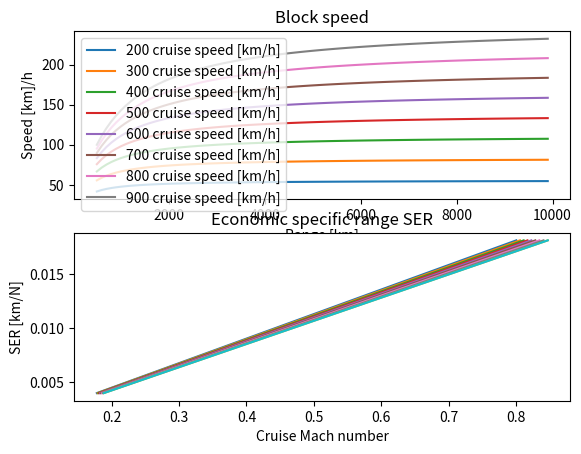

This chart was generated by the following Python code:
# -*- coding: utf-8 -*-
"""
Created on Tue May 14 11:13:37 2019

[redacted]
"""

#-------------------------------MODULES---------------------------------------
import numpy as np
import matplotlib.pyplot as plt

#-------------------------------INPUTS-----------------------------------------
"""Aicraft configuration"""
#R_des      =       Design range [m]
#Tcr        =       Thrust during cruise [N]

"""Economic factors"""
#CT         =       Cost of time in $/h
#CF         =       Cost of fuel in $/N


#------------------------STATISTICAL INPUTS----------------------------------

Ct           = 12e-06      #Specific fuel conspumtion [kg/N/s] from B737MAX 


#------------------------------VERIFICATION DATA--------------------------------

"""Inputs unit test based on B737 MAX-8"""
R_des = 7000 #[km]
Tcr = 117.3e03  #N
CT = 200 #$/hr
CF  = 72.23 #$/N
F = Ct*Tcr*3600.*9.81 #N/hr
#-----------------------------------DEFINITIONS-------------------------------
"""Block speed and transport productivity"""

def ISA_density(h):      # enter height in m
    M = 0.0289644       #kg/mol molar mass of Earth's air
    R = 8.3144590       #universal gas constant Nm/MolK
    
    if h < 11000:
        rho0 = 1.225   #kg/m^3
        T = 288.15     #K
        h0 = 0.         #m
        a = -0.0065    #K/m
        rho = rho0 * (T/(T + a*(h-h0)))**(1. + ((g*M)/(R*a)))
        
    if h >= 11000:
        rho0 = 0.36391 #kg/m^3
        T = 216.65     #K
        h0 = 11000.    #m
        rho = rho0*np.e**((-g*M*(h-h0))/(R*T))
        
    return rho
    
def ISA_temp(h):
    if h < 11000:
        T = 288.15 - 0.0065*h   #in Kelvin
        return T
    if h >= 11000:
        return 216.65    #in Kelvin
        
def Mach(V,h):           #enter V in km/h and h in meters
    gamma = 1.4
    R = 287 #J/kg/K
    a = np.sqrt(gamma*R*ISA_temp(h))
    M = (V/3.6)/a
    return M 


def block_speed(Vcr):                 #enter in km/s
    R = range(500,10000,100)         #stage length
    dt = 50*60.                     #min (time between starting and shutting down engines, no ground operations)
    
    V_block = []                    #result in m/s
    for r in R:
        V_B = (r*1000) / (((r*1000)/(Vcr/3.6)) + dt)
        V_block.append(V_B)
    
    return V_block, R


"""SER: economic specific range"""
def SER(CF,CT,F):
    CI = CT/CF
    V = range(200,1000,100)
    SER = []
    for v in V:
        SER.append((v)/(CI+F))

    return SER, V
    
    

#-------------------------------MAIN PROGRAM---------------------------------
V = range(200,1000,100)
R = range(500,2000,100) 

#Block speed diagram
for v in V:
    plt.subplot(211)
    plt.plot(block_speed(v)[1],block_speed(v)[0],label='%s cruise speed [km/h]' % v)
    plt.title('Block speed')
    plt.xlabel("Range [km]")
    plt.ylabel("Speed [km]/h")
    
plt.legend(loc = 'upper left') 

#SER diagram
dh = 500                #step size in altitude
H = range(7000,12000,dh)#altitude range

for h in H:   
    SER_lst = SER(CF,CT,F)[0]
    M = []
    for i in range(len(SER(CF,CT,F)[1])):
        Mi = Mach(SER(CF,CT,F)[1][i],h)
        M.append(Mi)
    
    plt.subplot(212)
    plt.plot(M,SER_lst,label='%s altitude [m]' % h)
    plt.title("Economic specific range SER""")
    plt.xlabel("Cruise Mach number")
    plt.ylabel("SER [km/N]""")

plt.show()

























